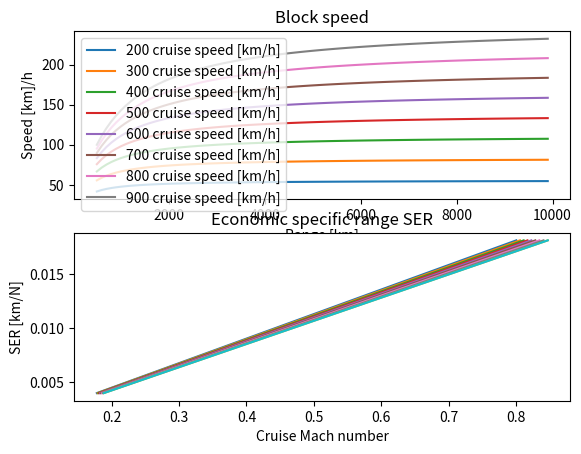

This chart was generated by the following Python code:
# -*- coding: utf-8 -*-
"""
Created on Tue May 14 11:13:37 2019

[redacted]
"""

#-------------------------------MODULES---------------------------------------
import numpy as np
import matplotlib.pyplot as plt

#-------------------------------INPUTS-----------------------------------------
"""Aicraft configuration"""
#R_des      =       Design range [m]
#Tcr        =       Thrust during cruise [N]

"""Economic factors"""
#CT         =       Cost of time in $/h
#CF         =       Cost of fuel in $/N


#------------------------STATISTICAL INPUTS----------------------------------

Ct           = 12e-06      #Specific fuel conspumtion [kg/N/s] from B737MAX 


#------------------------------VERIFICATION DATA--------------------------------

"""Inputs unit test based on B737 MAX-8"""
R_des = 7000 #[km]
Tcr = 117.3e03  #N
CT = 200 #$/hr
CF  = 72.23 #$/N
F = Ct*Tcr*3600.*9.81 #N/hr
#-----------------------------------DEFINITIONS-------------------------------
"""Block speed and transport productivity"""

def ISA_density(h):      # enter height in m
    M = 0.0289644       #kg/mol molar mass of Earth's air
    R = 8.3144590       #universal gas constant Nm/MolK
    
    if h < 11000:
        rho0 = 1.225   #kg/m^3
        T = 288.15     #K
        h0 = 0.         #m
        a = -0.0065    #K/m
        rho = rho0 * (T/(T + a*(h-h0)))**(1. + ((g*M)/(R*a)))
        
    if h >= 11000:
        rho0 = 0.36391 #kg/m^3
        T = 216.65     #K
        h0 = 11000.    #m
        rho = rho0*np.e**((-g*M*(h-h0))/(R*T))
        
    return rho
    
def ISA_temp(h):
    if h < 11000:
        T = 288.15 - 0.0065*h   #in Kelvin
        return T
    if h >= 11000:
        return 216.65    #in Kelvin
        
def Mach(V,h):           #enter V in km/h and h in meters
    gamma = 1.4
    R = 287 #J/kg/K
    a = np.sqrt(gamma*R*ISA_temp(h))
    M = (V/3.6)/a
    return M 


def block_speed(Vcr):                 #enter in km/s
    R = range(500,10000,100)         #stage length
    dt = 50*60.                     #min (time between starting and shutting down engines, no ground operations)
    
    V_block = []                    #result in m/s
    for r in R:
        V_B = (r*1000) / (((r*1000)/(Vcr/3.6)) + dt)
        V_block.append(V_B)
    
    return V_block, R


"""SER: economic specific range"""
def SER(CF,CT,F):
    CI = CT/CF
    V = range(200,1000,100)
    SER = []
    for v in V:
        SER.append((v)/(CI+F))

    return SER, V
    
    

#-------------------------------MAIN PROGRAM---------------------------------
V = range(200,1000,100)
R = range(500,2000,100) 

#Block speed diagram
for v in V:
    plt.subplot(211)
    plt.plot(block_speed(v)[1],block_speed(v)[0],label='%s cruise speed [km/h]' % v)
    plt.title('Block speed')
    plt.xlabel("Range [km]")
    plt.ylabel("Speed [km]/h")
    
plt.legend(loc = 'upper left') 

#SER diagram
dh = 500                #step size in altitude
H = range(7000,12000,dh)#altitude range

for h in H:   
    SER_lst = SER(CF,CT,F)[0]
    M = []
    for i in range(len(SER(CF,CT,F)[1])):
        Mi = Mach(SER(CF,CT,F)[1][i],h)
        M.append(Mi)
    
    plt.subplot(212)
    plt.plot(M,SER_lst,label='%s altitude [m]' % h)
    plt.title("Economic specific range SER""")
    plt.xlabel("Cruise Mach number")
    plt.ylabel("SER [km/N]""")

plt.show()

























